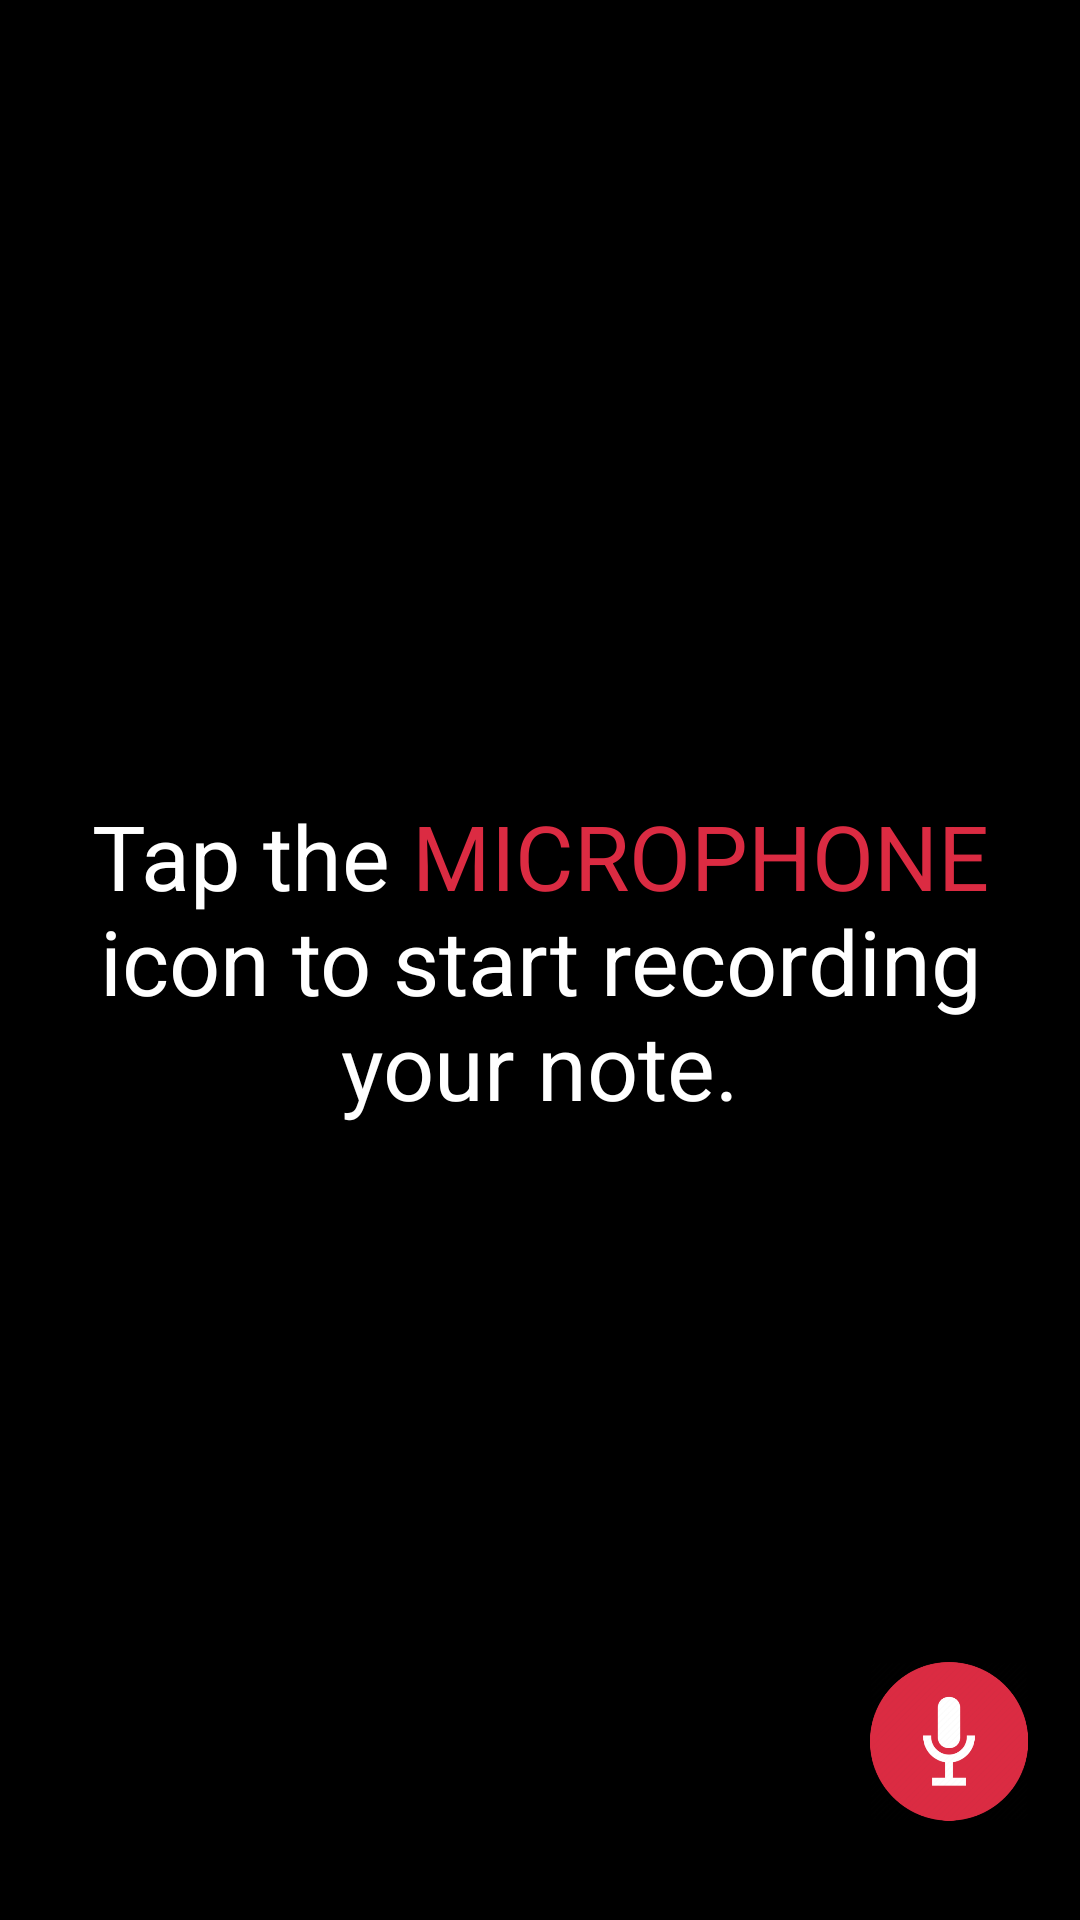

Layout XML and referenced resources for this Android screen:
<!-- AndroidManifest.xml: application theme Theme.SmartNotes -->
<!-- res/layout/fragment_create_note.xml -->
<androidx.constraintlayout.widget.ConstraintLayout xmlns:android="http://schemas.android.com/apk/res/android"
    xmlns:app="http://schemas.android.com/apk/res-auto"
    xmlns:tools="http://schemas.android.com/tools"
    android:layout_width="match_parent"
    android:layout_height="match_parent"
    android:background="@color/black"
    tools:context=".view.CreateNoteFragment">

    <TextView
        android:id="@+id/note_text"
        android:layout_width="match_parent"
        android:layout_height="wrap_content"
        android:layout_marginHorizontal="16dp"
        android:gravity="center"
        android:text="@string/create_new_note"
        android:textColor="@color/white"
        android:textSize="30sp"
        app:layout_constraintBottom_toBottomOf="parent"
        app:layout_constraintEnd_toEndOf="parent"
        app:layout_constraintStart_toStartOf="parent"
        app:layout_constraintTop_toTopOf="parent" />

    <ImageView
        android:id="@+id/micro_image"
        android:layout_width="60dp"
        android:layout_height="79dp"
        android:layout_marginBottom="20dp"
        android:src="@drawable/red_micro"
        app:layout_constraintBottom_toBottomOf="parent"
        app:layout_constraintEnd_toEndOf="parent"
        app:layout_constraintHorizontal_bias="0.954"
        app:layout_constraintStart_toStartOf="parent"
        app:layout_constraintTop_toBottomOf="@+id/note_text"
        app:layout_constraintVertical_bias="1.0" />


</androidx.constraintlayout.widget.ConstraintLayout>
<!-- resources referenced by this layout -->
<resources>
  <color name="black">#FF000000</color>
  <color name="white">#FFFFFFFF</color>
  <!-- drawable red_micro: png bitmap (drawable, 48276 bytes) -->
  <string name="create_new_note">Tap the <font color="#db2b42">MICROPHONE</font> icon to start recording your note.</string>
  <style name="Theme.SmartNotes" parent="Theme.MaterialComponents.DayNight.DarkActionBar">
          
          <item name="colorPrimary">@color/black</item>
          <item name="colorPrimaryVariant">@color/black</item>
          <item name="colorOnPrimary">@color/white</item>
          
          <item name="colorSecondary">@color/teal_200</item>
          <item name="colorSecondaryVariant">@color/teal_700</item>
          <item name="colorOnSecondary">@color/black</item>
          
          <item name="android:statusBarColor" tools:targetApi="l">?attr/colorPrimaryVariant</item>
          
      </style>
  <color name="teal_200">#FF03DAC5</color>
  <color name="teal_700">#FF018786</color>
</resources>
